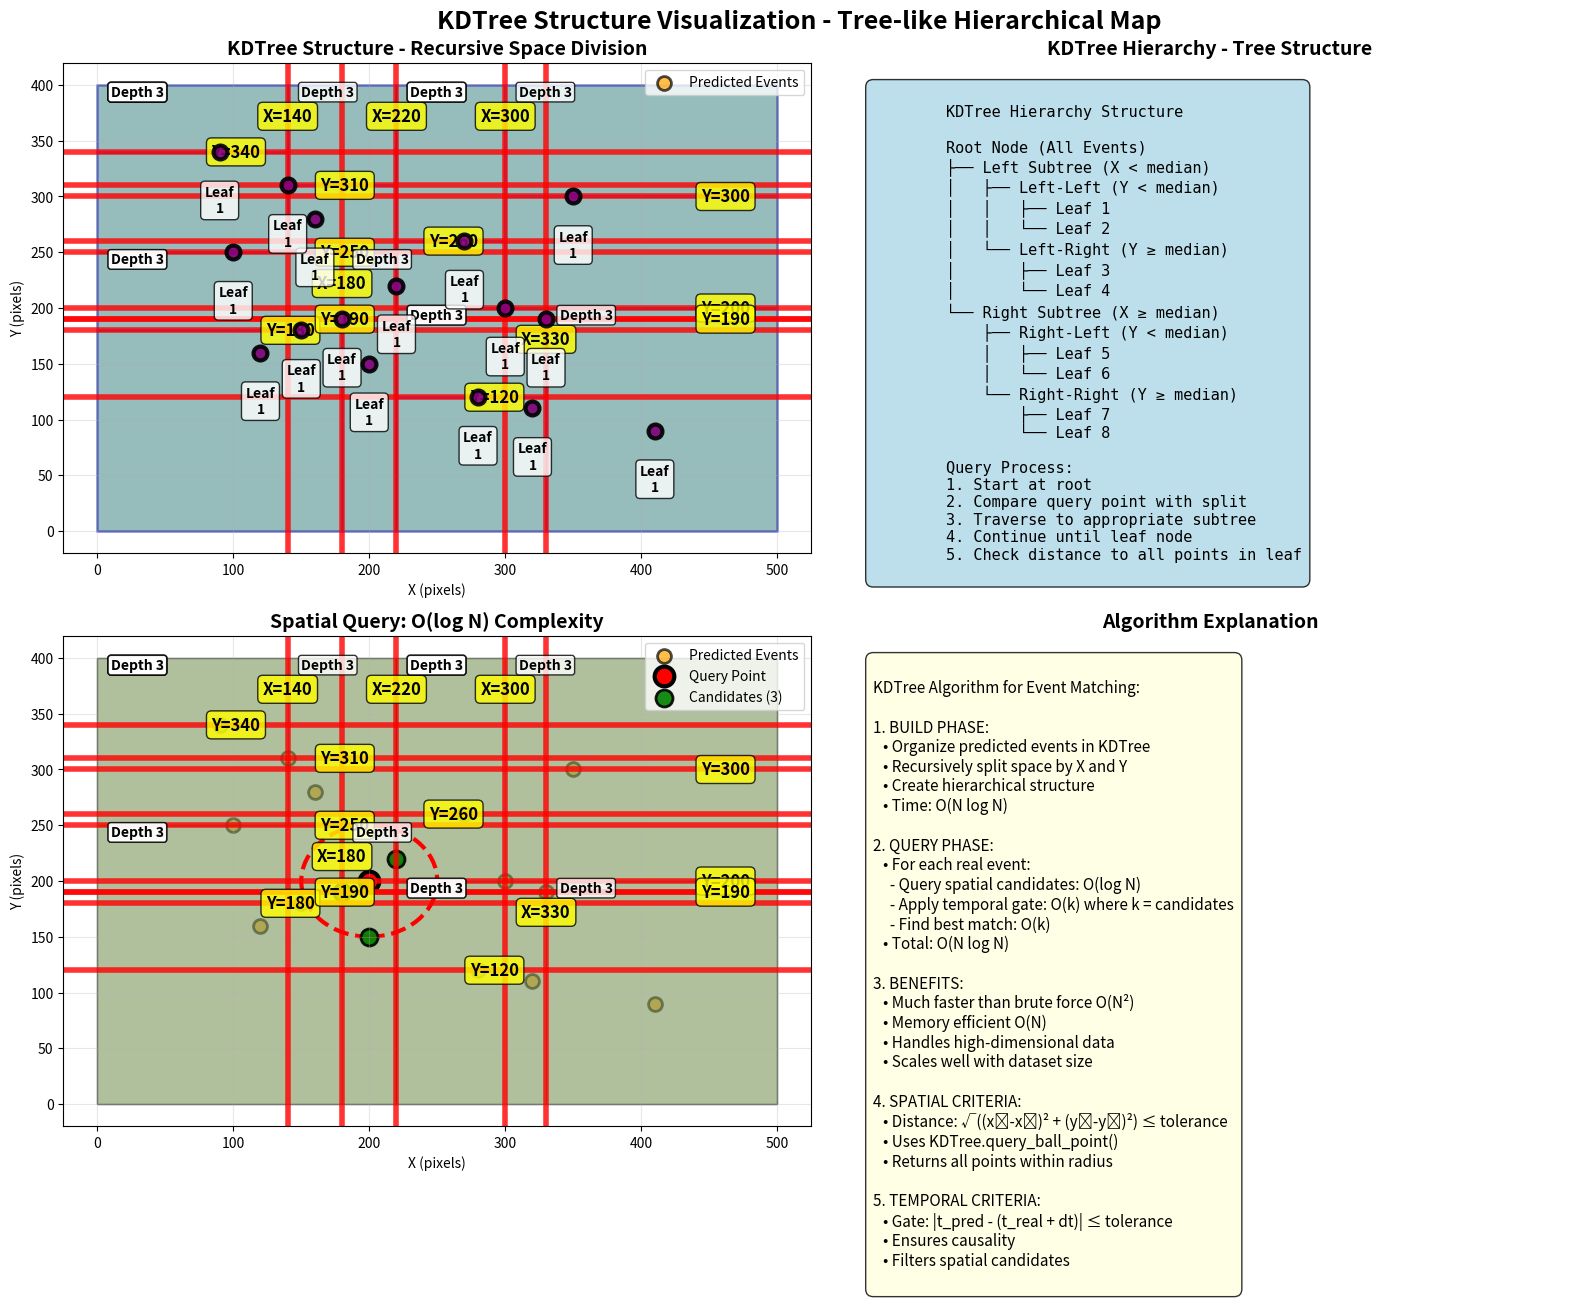

The script that saved this image:
#!/usr/bin/env python3
"""
Static KDTree Structure Visualization

This script creates a static visualization showing the KDTree structure
in a tree-like format, similar to a "virus" or hierarchical map.
"""

import numpy as np
import matplotlib.pyplot as plt
from matplotlib.patches import Circle, Rectangle, FancyBboxPatch
from matplotlib.collections import LineCollection
from scipy.spatial import cKDTree
import matplotlib.patches as mpatches

# Visual parameters
FIGURE_SIZE = (16, 12)
EVENT_SIZE = 100
PRED_COLOR = 'orange'
TREE_COLOR = 'purple'
SPLIT_COLOR = 'red'

class KDTreeStaticVisualization:
    def __init__(self):
        self.fig, self.axes = plt.subplots(2, 2, figsize=FIGURE_SIZE)
        self.fig.suptitle('KDTree Structure Visualization - Tree-like Hierarchical Map', 
                         fontsize=18, fontweight='bold')
        
        # Setup subplots
        self.setup_subplots()
        
        # Generate synthetic event data
        self.generate_event_data()
        
    def setup_subplots(self):
        """Setup the four subplot areas"""
        # Top-left: KDTree structure with recursive splitting
        self.ax_tree = self.axes[0, 0]
        self.ax_tree.set_title('KDTree Structure - Recursive Space Division', fontweight='bold', fontsize=14)
        self.ax_tree.set_xlabel('X (pixels)')
        self.ax_tree.set_ylabel('Y (pixels)')
        self.ax_tree.grid(True, alpha=0.3)
        
        # Top-right: Tree hierarchy visualization
        self.ax_hierarchy = self.axes[0, 1]
        self.ax_hierarchy.set_title('KDTree Hierarchy - Tree Structure', fontweight='bold', fontsize=14)
        self.ax_hierarchy.axis('off')
        
        # Bottom-left: Query process visualization
        self.ax_query = self.axes[1, 0]
        self.ax_query.set_title('Spatial Query Process', fontweight='bold', fontsize=14)
        self.ax_query.set_xlabel('X (pixels)')
        self.ax_query.set_ylabel('Y (pixels)')
        self.ax_query.grid(True, alpha=0.3)
        
        # Bottom-right: Algorithm explanation
        self.ax_explanation = self.axes[1, 1]
        self.ax_explanation.set_title('Algorithm Explanation', fontweight='bold', fontsize=14)
        self.ax_explanation.axis('off')
        
        plt.tight_layout()
        
    def generate_event_data(self):
        """Generate synthetic event data for visualization"""
        np.random.seed(42)  # For reproducible results
        
        # Generate predicted events (orange dots)
        self.pred_events = np.array([
            [120, 160], [180, 190], [320, 110], [140, 310],
            [270, 260], [330, 190], [90, 340], [410, 90],
            [150, 180], [220, 220], [280, 120], [160, 280],
            [200, 150], [300, 200], [100, 250], [350, 300]
        ])
        
        # Build KDTree for predicted events
        self.pred_tree = cKDTree(self.pred_events)
        
    def draw_kdtree_with_regions(self, ax, points, depth=0, bounds=None, max_depth=4):
        """Draw KDTree structure with clear region divisions"""
        if bounds is None:
            bounds = [0, 500, 0, 400]  # xmin, xmax, ymin, ymax
            
        if len(points) == 0 or depth > max_depth:
            return
            
        if len(points) == 1:
            # Leaf node - draw point with region
            rect = Rectangle((bounds[0], bounds[2]), bounds[1]-bounds[0], bounds[3]-bounds[2],
                            fill=True, facecolor='lightblue', alpha=0.3, edgecolor='blue', linewidth=2)
            ax.add_patch(rect)
            
            ax.scatter(points[0, 0], points[0, 1], c=TREE_COLOR, s=EVENT_SIZE, 
                      alpha=0.9, edgecolors='black', linewidth=3, zorder=10)
            ax.text(points[0, 0], points[0, 1]-30, f'Leaf\n{len(points)}', 
                   ha='center', va='top', fontsize=10, fontweight='bold',
                   bbox=dict(boxstyle="round,pad=0.3", facecolor="white", alpha=0.8))
            return
            
        # Choose splitting dimension (alternate between x and y)
        split_dim = depth % 2
        
        # Sort points by splitting dimension
        sorted_indices = np.argsort(points[:, split_dim])
        sorted_points = points[sorted_indices]
        
        # Find median
        median_idx = len(sorted_points) // 2
        median_value = sorted_points[median_idx, split_dim]
        
        # Draw current region
        region_color = plt.cm.viridis(depth / max_depth)
        rect = Rectangle((bounds[0], bounds[2]), bounds[1]-bounds[0], bounds[3]-bounds[2],
                        fill=True, facecolor=region_color, alpha=0.2, 
                        edgecolor='black', linewidth=1)
        ax.add_patch(rect)
        
        # Draw splitting line with label
        if split_dim == 0:  # Split on x-axis
            ax.axvline(x=median_value, color=SPLIT_COLOR, linestyle='-', linewidth=4, alpha=0.8)
            ax.text(median_value, bounds[3]-20, f'X={median_value:.0f}', 
                   ha='center', va='top', fontsize=12, fontweight='bold',
                   bbox=dict(boxstyle="round,pad=0.3", facecolor="yellow", alpha=0.8))
            left_bounds = [bounds[0], median_value, bounds[2], bounds[3]]
            right_bounds = [median_value, bounds[1], bounds[2], bounds[3]]
        else:  # Split on y-axis
            ax.axhline(y=median_value, color=SPLIT_COLOR, linestyle='-', linewidth=4, alpha=0.8)
            ax.text(bounds[1]-20, median_value, f'Y={median_value:.0f}', 
                   ha='right', va='center', fontsize=12, fontweight='bold',
                   bbox=dict(boxstyle="round,pad=0.3", facecolor="yellow", alpha=0.8))
            left_bounds = [bounds[0], bounds[1], bounds[2], median_value]
            right_bounds = [bounds[0], bounds[1], median_value, bounds[3]]
        
        # Add depth label
        ax.text(bounds[0]+10, bounds[3]-10, f'Depth {depth}', 
               fontsize=10, fontweight='bold', 
               bbox=dict(boxstyle="round,pad=0.2", facecolor="white", alpha=0.8))
        
        # Recursively draw left and right subtrees
        left_points = sorted_points[:median_idx]
        right_points = sorted_points[median_idx:]
        
        if len(left_points) > 0:
            self.draw_kdtree_with_regions(ax, left_points, depth + 1, left_bounds, max_depth)
        if len(right_points) > 0:
            self.draw_kdtree_with_regions(ax, right_points, depth + 1, right_bounds, max_depth)
    
    def draw_tree_hierarchy(self, ax):
        """Draw the tree hierarchy structure"""
        # Create a tree-like visualization
        tree_structure = """
        KDTree Hierarchy Structure
        
        Root Node (All Events)
        ├── Left Subtree (X < median)
        │   ├── Left-Left (Y < median)
        │   │   ├── Leaf 1
        │   │   └── Leaf 2
        │   └── Left-Right (Y ≥ median)
        │       ├── Leaf 3
        │       └── Leaf 4
        └── Right Subtree (X ≥ median)
            ├── Right-Left (Y < median)
            │   ├── Leaf 5
            │   └── Leaf 6
            └── Right-Right (Y ≥ median)
                ├── Leaf 7
                └── Leaf 8
        
        Query Process:
        1. Start at root
        2. Compare query point with split
        3. Traverse to appropriate subtree
        4. Continue until leaf node
        5. Check distance to all points in leaf
        """
        
        ax.text(0.05, 0.95, tree_structure, transform=ax.transAxes,
                fontsize=11, verticalalignment='top', fontfamily='monospace',
                bbox=dict(boxstyle="round,pad=0.5", facecolor="lightblue", alpha=0.8))
    
    def draw_query_process(self, ax):
        """Draw the spatial query process"""
        # Show all events
        ax.scatter(self.pred_events[:, 0], self.pred_events[:, 1], 
                  c=PRED_COLOR, s=EVENT_SIZE, alpha=0.7, 
                  label='Predicted Events', edgecolors='black', linewidth=2)
        
        # Draw KDTree structure
        self.draw_kdtree_with_regions(ax, self.pred_events, max_depth=3)
        
        # Add query point
        query_point = np.array([200, 200])
        ax.scatter(query_point[0], query_point[1], 
                  c='red', s=EVENT_SIZE*2, 
                  label='Query Point', edgecolors='black', linewidth=3)
        
        # Draw query radius
        circle = Circle(query_point, 50, fill=False, 
                       color='red', linewidth=3, linestyle='--')
        ax.add_patch(circle)
        
        # Query KDTree
        candidates = self.pred_tree.query_ball_point(query_point, 50)
        if len(candidates) > 0:
            candidate_points = self.pred_events[candidates]
            ax.scatter(candidate_points[:, 0], candidate_points[:, 1], 
                      c='green', s=EVENT_SIZE*1.5, alpha=0.9, 
                      label=f'Candidates ({len(candidates)})',
                      edgecolors='black', linewidth=2)
        
        ax.legend(fontsize=10)
        ax.set_title('Spatial Query: O(log N) Complexity', fontweight='bold', fontsize=14)
    
    def draw_algorithm_explanation(self, ax):
        """Draw algorithm explanation"""
        explanation = """
KDTree Algorithm for Event Matching:

1. BUILD PHASE:
   • Organize predicted events in KDTree
   • Recursively split space by X and Y
   • Create hierarchical structure
   • Time: O(N log N)

2. QUERY PHASE:
   • For each real event:
     - Query spatial candidates: O(log N)
     - Apply temporal gate: O(k) where k = candidates
     - Find best match: O(k)
   • Total: O(N log N)

3. BENEFITS:
   • Much faster than brute force O(N²)
   • Memory efficient O(N)
   • Handles high-dimensional data
   • Scales well with dataset size

4. SPATIAL CRITERIA:
   • Distance: √((x₁-x₂)² + (y₁-y₂)²) ≤ tolerance
   • Uses KDTree.query_ball_point()
   • Returns all points within radius

5. TEMPORAL CRITERIA:
   • Gate: |t_pred - (t_real + dt)| ≤ tolerance
   • Ensures causality
   • Filters spatial candidates
        """
        
        ax.text(0.05, 0.95, explanation, transform=ax.transAxes,
                fontsize=11, verticalalignment='top',
                bbox=dict(boxstyle="round,pad=0.5", facecolor="lightyellow", alpha=0.8))
    
    def create_visualization(self):
        """Create the complete static visualization"""
        print("Creating static KDTree visualization...")
        
        # Top-left: KDTree structure
        self.ax_tree.scatter(self.pred_events[:, 0], self.pred_events[:, 1], 
                            c=PRED_COLOR, s=EVENT_SIZE, alpha=0.7, 
                            label='Predicted Events', edgecolors='black', linewidth=2)
        self.draw_kdtree_with_regions(self.ax_tree, self.pred_events, max_depth=4)
        self.ax_tree.legend(fontsize=10)
        
        # Top-right: Tree hierarchy
        self.draw_tree_hierarchy(self.ax_hierarchy)
        
        # Bottom-left: Query process
        self.draw_query_process(self.ax_query)
        
        # Bottom-right: Algorithm explanation
        self.draw_algorithm_explanation(self.ax_explanation)
        
        # Save the visualization
        output_file = "kdtree_static_visualization.png"
        plt.savefig(output_file, dpi=300, bbox_inches='tight')
        print(f"✓ Static visualization saved: {output_file}")
        
        # Show the plot
        plt.show()
        
        return self.fig

def main():
    """Main function to create the static visualization"""
    print("=" * 70)
    print("Static KDTree Structure Visualization")
    print("=" * 70)
    print("This visualization shows:")
    print("1. KDTree structure with recursive space division")
    print("2. Tree hierarchy and traversal process")
    print("3. Spatial query process with O(log N) complexity")
    print("4. Complete algorithm explanation")
    print("=" * 70)
    
    # Create visualization
    visualizer = KDTreeStaticVisualization()
    fig = visualizer.create_visualization()
    
    print("\nStatic visualization complete!")
    print("The visualization shows the KDTree structure")
    print("in a tree-like hierarchical format.")

if __name__ == "__main__":
    main()











